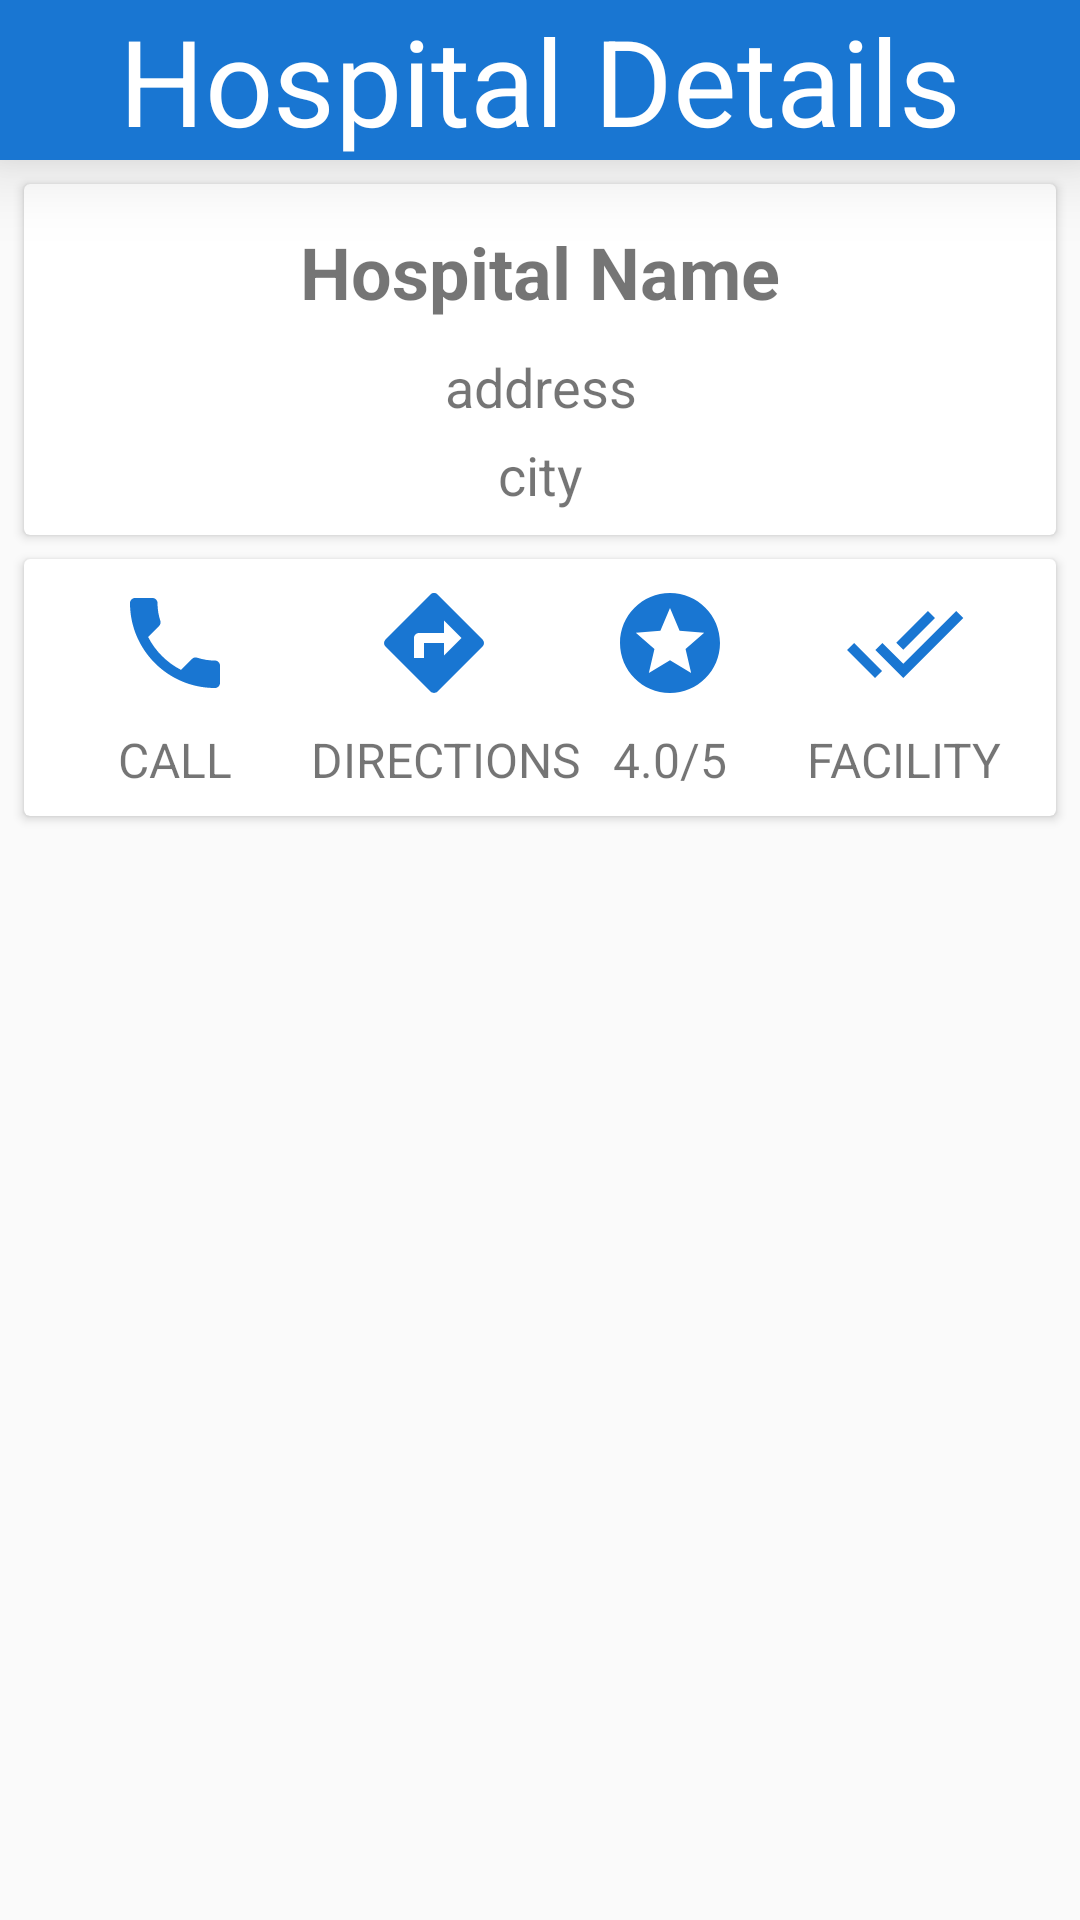

Produce the Android XML layout that renders to this screen, including the resource entries it uses.
<!-- AndroidManifest.xml: application theme AppTheme -->
<!-- res/layout/activity_hospital_detail.xml -->
<?xml version="1.0" encoding="utf-8"?>
<android.support.constraint.ConstraintLayout xmlns:android="http://schemas.android.com/apk/res/android"
    xmlns:app="http://schemas.android.com/apk/res-auto"
    xmlns:tools="http://schemas.android.com/tools"
    android:layout_width="match_parent"
    android:layout_height="match_parent"
    tools:context="cyecoders.clinicom.activities.HospitalDetailActivity">

    <TextView
        android:id="@+id/tv_head"
        android:layout_width="match_parent"
        android:layout_height="wrap_content"
        android:background="@color/colorPrimaryDark"
        android:elevation="16dp"
        android:gravity="center"
        android:text="Hospital Details"
        android:textColor="@color/white"
        android:textSize="40dp"
        app:layout_constraintEnd_toEndOf="parent"
        app:layout_constraintStart_toStartOf="parent"
        app:layout_constraintTop_toTopOf="parent" />

    <android.support.v7.widget.CardView xmlns:android="http://schemas.android.com/apk/res/android"
        xmlns:app="http://schemas.android.com/apk/res-auto"
        xmlns:tools="http://schemas.android.com/tools"
        android:id="@+id/hd_card1"
        android:layout_width="0dp"
        android:layout_height="wrap_content"
        android:layout_marginEnd="8dp"
        android:layout_marginStart="8dp"
        android:layout_marginTop="8dp"
        app:contentPadding="8dp"
        app:layout_constraintEnd_toEndOf="parent"
        app:layout_constraintStart_toStartOf="parent"
        app:layout_constraintTop_toBottomOf="@+id/tv_head">

        <android.support.constraint.ConstraintLayout
            android:layout_width="match_parent"
            android:layout_height="wrap_content"
            android:orientation="vertical">

            <TextView
                android:id="@+id/hd_name"
                android:layout_width="0dp"
                android:layout_height="wrap_content"
                android:layout_marginEnd="8dp"
                android:layout_marginStart="8dp"
                android:gravity="center"
                android:padding="5dp"
                android:text="Hospital Name"
                android:textSize="24sp"
                android:textStyle="bold"
                app:layout_constraintEnd_toEndOf="parent"
                app:layout_constraintStart_toStartOf="parent"
                app:layout_constraintTop_toTopOf="parent"
                tools:layout_conversion_absoluteHeight="36dp"
                tools:layout_conversion_absoluteWidth="385dp" />

            <TextView
                android:id="@+id/hsr_address"
                android:layout_width="0dp"
                android:layout_height="wrap_content"
                android:layout_marginEnd="8dp"
                android:layout_marginStart="8dp"
                android:padding="5dp"
                android:text="address"
                android:textAlignment="center"
                android:textSize="18sp"
                app:layout_constraintEnd_toEndOf="parent"
                app:layout_constraintStart_toStartOf="parent"
                app:layout_constraintTop_toBottomOf="@+id/hd_name"
                tools:layout_conversion_absoluteHeight="30dp"
                tools:layout_conversion_absoluteWidth="385dp" />

            <TextView
                android:id="@+id/hsr_city"
                android:layout_width="0dp"
                android:layout_height="wrap_content"
                android:layout_marginEnd="8dp"
                android:layout_marginStart="8dp"
                android:gravity="center"
                android:text="city"
                android:textSize="18sp"
                app:layout_constraintEnd_toEndOf="parent"
                app:layout_constraintStart_toStartOf="parent"
                app:layout_constraintTop_toBottomOf="@+id/hsr_address"
                tools:layout_conversion_absoluteHeight="30dp"
                tools:layout_conversion_absoluteWidth="385dp" />


        </android.support.constraint.ConstraintLayout>

    </android.support.v7.widget.CardView>

    <android.support.v7.widget.CardView xmlns:android="http://schemas.android.com/apk/res/android"
        xmlns:app="http://schemas.android.com/apk/res-auto"
        xmlns:tools="http://schemas.android.com/tools"
        android:id="@+id/hd_card2"
        android:layout_width="0dp"
        android:layout_height="wrap_content"
        android:layout_marginEnd="8dp"
        android:layout_marginStart="8dp"
        android:layout_marginTop="8dp"
        app:layout_constraintEnd_toEndOf="parent"
        app:layout_constraintHorizontal_bias="1.0"
        app:layout_constraintStart_toStartOf="parent"
        app:layout_constraintTop_toBottomOf="@+id/hd_card1">

        <android.support.constraint.ConstraintLayout
            android:layout_width="match_parent"
            android:layout_height="wrap_content">

            <ImageView
                android:id="@+id/imageView"
                android:layout_width="40dp"
                android:layout_height="40dp"
                android:layout_marginEnd="8dp"
                android:layout_marginStart="16dp"
                android:layout_marginTop="8dp"
                app:layout_constraintEnd_toEndOf="parent"
                app:layout_constraintEnd_toStartOf="@+id/imageView12"
                app:layout_constraintHorizontal_bias="0.5"
                app:layout_constraintStart_toEndOf="@+id/hd_direction"
                app:layout_constraintTop_toTopOf="parent"
                app:srcCompat="@drawable/ic_stars_black_24dp" />

            <TextView
                android:id="@+id/hsr_rateing"
                android:layout_width="wrap_content"
                android:layout_height="wrap_content"
                android:layout_marginTop="8dp"
                android:text="4.0/5"
                android:textSize="16sp"
                app:layout_constraintEnd_toEndOf="@+id/imageView"
                app:layout_constraintStart_toStartOf="@+id/imageView"
                app:layout_constraintTop_toBottomOf="@+id/imageView" />

            <ImageView
                android:id="@+id/hd_call"
                android:layout_width="40dp"
                android:layout_height="40dp"
                android:layout_marginStart="8dp"
                android:layout_marginTop="8dp"
                android:onClick="call"
                app:layout_constraintEnd_toStartOf="@+id/hd_direction"
                app:layout_constraintHorizontal_bias="0.5"
                app:layout_constraintStart_toStartOf="parent"
                app:layout_constraintTop_toTopOf="parent"
                app:srcCompat="@drawable/ic_call_black_24dp" />

            <TextView
                android:id="@+id/hd_calltext"
                android:layout_width="wrap_content"
                android:layout_height="wrap_content"
                android:layout_marginEnd="8dp"
                android:layout_marginStart="8dp"
                android:layout_marginTop="8dp"
                android:text="CALL"
                android:textSize="16sp"
                app:layout_constraintEnd_toEndOf="@+id/hd_call"
                app:layout_constraintStart_toStartOf="@+id/hd_call"
                app:layout_constraintTop_toBottomOf="@+id/hd_call" />

            <ImageView
                android:id="@+id/hd_direction"
                android:layout_width="40dp"
                android:layout_height="40dp"
                android:layout_marginStart="24dp"
                android:layout_marginTop="8dp"
                android:onClick="direction"
                app:layout_constraintEnd_toStartOf="@+id/imageView"
                app:layout_constraintHorizontal_bias="0.5"
                app:layout_constraintStart_toEndOf="@+id/hd_call"
                app:layout_constraintTop_toTopOf="parent"
                app:srcCompat="@drawable/ic_directions_black_24dp" />

            <TextView
                android:id="@+id/hd_dir"
                android:layout_width="wrap_content"
                android:layout_height="wrap_content"
                android:layout_marginBottom="8dp"
                android:layout_marginStart="8dp"
                android:layout_marginTop="8dp"
                android:text="DIRECTIONS"
                android:textSize="16sp"
                app:layout_constraintBottom_toBottomOf="parent"
                app:layout_constraintEnd_toEndOf="@+id/hd_direction"
                app:layout_constraintStart_toStartOf="@+id/hd_direction"
                app:layout_constraintTop_toBottomOf="@+id/hd_direction" />

            <ImageView
                android:id="@+id/imageView12"
                android:layout_width="40dp"
                android:layout_height="40dp"
                android:layout_marginEnd="8dp"
                android:layout_marginStart="8dp"
                android:layout_marginTop="8dp"
                android:onClick="showFacility"
                app:layout_constraintEnd_toEndOf="parent"
                app:layout_constraintHorizontal_bias="0.5"
                app:layout_constraintStart_toEndOf="@+id/imageView"
                app:layout_constraintTop_toTopOf="parent"
                app:srcCompat="@drawable/ic_done_all_black_24dp" />

            <TextView
                android:id="@+id/hsr_rateing"
                android:layout_width="wrap_content"
                android:layout_height="wrap_content"
                android:layout_marginTop="8dp"
                android:text="FACILITY"
                android:textSize="16sp"
                app:layout_constraintEnd_toEndOf="@+id/imageView12"
                app:layout_constraintStart_toStartOf="@+id/imageView12"
                app:layout_constraintTop_toBottomOf="@+id/imageView12" />

        </android.support.constraint.ConstraintLayout>

    </android.support.v7.widget.CardView>

    <android.support.v7.widget.RecyclerView
        android:id="@+id/hd_recycler_view"
        android:layout_width="0dp"
        android:layout_height="0dp"
        android:layout_marginBottom="8dp"
        android:layout_marginTop="8dp"
        app:layout_constraintBottom_toBottomOf="parent"
        app:layout_constraintEnd_toEndOf="parent"
        app:layout_constraintStart_toStartOf="parent"
        app:layout_constraintTop_toBottomOf="@+id/hd_card2" />

</android.support.constraint.ConstraintLayout>
<!-- resources referenced by this layout -->
<resources>
  <color name="colorPrimaryDark">#1976D2</color>
  <color name="white">#FFFFFF</color>
  <!-- drawable ic_call_black_24dp (drawable) -->
  <vector xmlns:android="http://schemas.android.com/apk/res/android"
          android:width="24dp"
          android:height="24dp"
          android:viewportWidth="24.0"
          android:viewportHeight="24.0">
      <path
          android:fillColor="#FF1976D2"
          android:pathData="M6.62,10.79c1.44,2.83 3.76,5.14 6.59,6.59l2.2,-2.2c0.27,-0.27 0.67,-0.36 1.02,-0.24 1.12,0.37 2.33,0.57 3.57,0.57 0.55,0 1,0.45 1,1V20c0,0.55 -0.45,1 -1,1 -9.39,0 -17,-7.61 -17,-17 0,-0.55 0.45,-1 1,-1h3.5c0.55,0 1,0.45 1,1 0,1.25 0.2,2.45 0.57,3.57 0.11,0.35 0.03,0.74 -0.25,1.02l-2.2,2.2z"/>
  </vector>
  <!-- drawable ic_directions_black_24dp (drawable) -->
  <vector xmlns:android="http://schemas.android.com/apk/res/android"
          android:width="24dp"
          android:height="24dp"
          android:viewportWidth="24.0"
          android:viewportHeight="24.0">
      <path
          android:fillColor="#FF1976D2"
          android:pathData="M21.71,11.29l-9,-9c-0.39,-0.39 -1.02,-0.39 -1.41,0l-9,9c-0.39,0.39 -0.39,1.02 0,1.41l9,9c0.39,0.39 1.02,0.39 1.41,0l9,-9c0.39,-0.38 0.39,-1.01 0,-1.41zM14,14.5V12h-4v3H8v-4c0,-0.55 0.45,-1 1,-1h5V7.5l3.5,3.5 -3.5,3.5z"/>
  </vector>
  <!-- drawable ic_done_all_black_24dp (drawable) -->
  <vector xmlns:android="http://schemas.android.com/apk/res/android"
          android:width="24dp"
          android:height="24dp"
          android:viewportWidth="24.0"
          android:viewportHeight="24.0">
      <path
          android:fillColor="#FF1976D2"
          android:pathData="M18,7l-1.41,-1.41 -6.34,6.34 1.41,1.41L18,7zM22.24,5.59L11.66,16.17 7.48,12l-1.41,1.41L11.66,19l12,-12 -1.42,-1.41zM0.41,13.41L6,19l1.41,-1.41L1.83,12 0.41,13.41z"/>
  </vector>
  <!-- drawable ic_stars_black_24dp (drawable) -->
  <vector xmlns:android="http://schemas.android.com/apk/res/android"
          android:width="24dp"
          android:height="24dp"
          android:viewportWidth="24.0"
          android:viewportHeight="24.0">
      <path
          android:fillColor="#FF1976D2"
          android:pathData="M11.99,2C6.47,2 2,6.48 2,12s4.47,10 9.99,10C17.52,22 22,17.52 22,12S17.52,2 11.99,2zM16.23,18L12,15.45 7.77,18l1.12,-4.81 -3.73,-3.23 4.92,-0.42L12,5l1.92,4.53 4.92,0.42 -3.73,3.23L16.23,18z"/>
  </vector>
  <style name="AppTheme" parent="Theme.AppCompat.Light.DarkActionBar">
          
          <item name="colorPrimary">@color/colorPrimary</item>
          <item name="colorPrimaryDark">@color/colorPrimaryDark</item>
          <item name="colorAccent">@color/colorAccent</item>
          <item name="android:windowNoTitle">true</item>
          <item name="android:windowFullscreen">true</item>
          <item name="windowNoTitle">true</item>
      </style>
  <color name="colorPrimary">#2196F3</color>
  <color name="colorAccent">#FFC107</color>
</resources>
